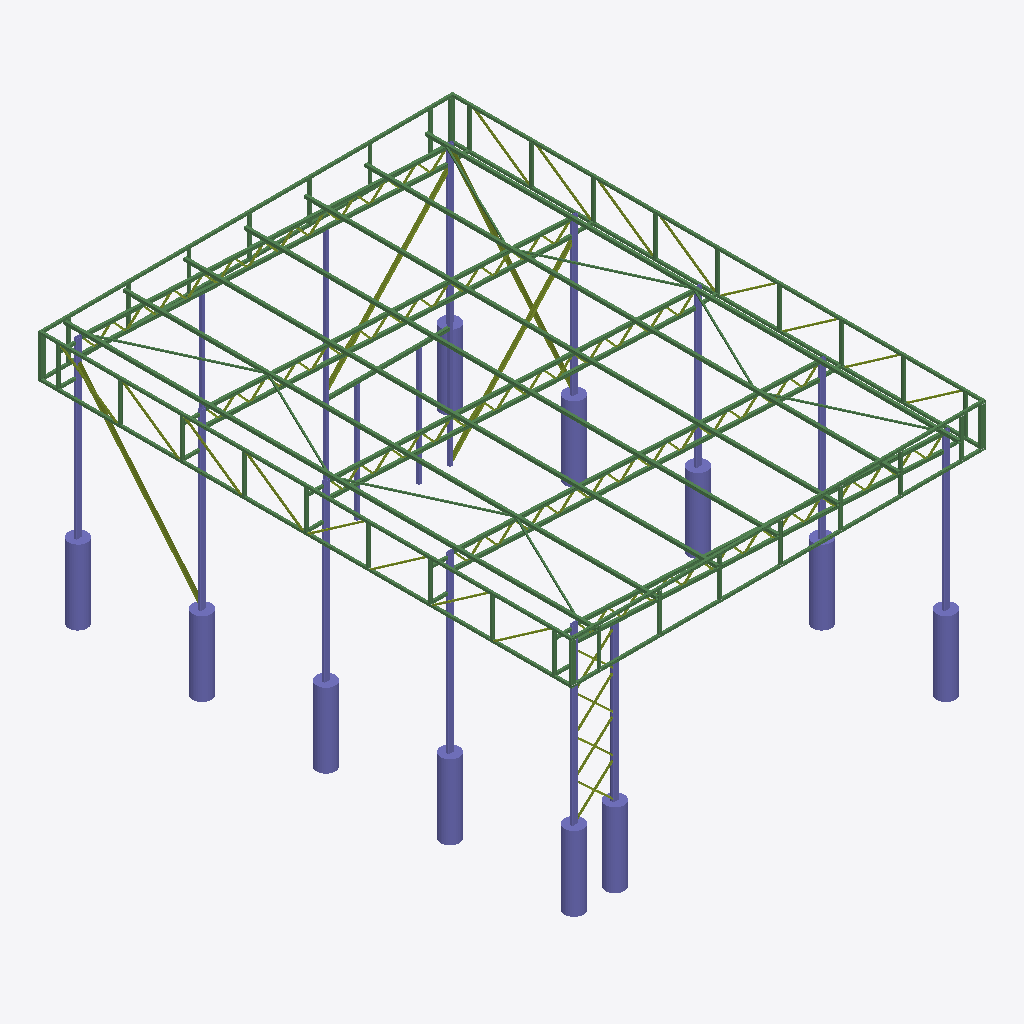
Isometric view of an IFC building model (IFC-SPF (STEP), schema IFC2X3, length unit millimetre), seen from the south-west, elements coloured by IFC class: 125 members (olive), 88 beams (green), 28 columns (violet).
Extent 6.7 m × 8.6 m × 4.1 m (x, y, z). Storeys (1): Undefined at 0.00 m. Elements (545): 276 IfcFastener, 152 IfcMember, 89 IfcBeam, 28 IfcColumn.

HEADER;
FILE_DESCRIPTION(('ViewDefinition[CoordinationView_V2.0, QuantityTakeOffAddOnView]','Option [BaseQuantities:On]','Option [GridExport:On]','Option [Assemblies:On]','Option [Bolts:On]','Option [Rebars:On]','Option [PourObjects:On]','Option [Welds:On]','Option [SurfaceTreatments:On]','Option [LocationBy:0]','Option [ViewColors:Off]','Option [SectionedSpine:Off]','[2 more]'),'2;1');
FILE_NAME('D17-3.ifc','2025-08-26T12:17:32',(''),(''),'IFC Database version: Work','Tekla Structures 2021 Service Pack 7, IFC Export Version: 4.0.0.0 Feb  7 2022','');
FILE_SCHEMA(('IFC2X3'));
ENDSEC;
DATA;
#37=IFCPROJECT('0HP8f$uT1A_x7kQBpJZ$rO',#5,'Undefined',$,$,$,$,(#11),#36);
#39=IFCSITE('0D7VmY_knB5OU_Cz8nipJx',#5,'Undefined',$,$,#38,$,$,.ELEMENT.,$,$,$,$,$);
#41=IFCBUILDING('1bo0P5iLXE4v0gI4ZpDIHo',#5,'Undefined',$,$,#40,$,$,.ELEMENT.,$,$,$);
#43=IFCBUILDINGSTOREY('3BFczA7Y5BuRM9A0bs9P0A',#5,'Undefined',$,$,#42,$,$,.ELEMENT.,0.0);
#3346=IFCBEAM('1o7f5ib5rBvO6guidoeVLg',#511,'Прогон кровли','PK50X3.0_32931_2015','PK50X3.0_32931_2015',#3343,#3345,'5');
#3376=IFCBEAM('0425kdf0j4_RL$gZiSNsBv',#511,'Прогон кровли','PK50X3.0_32931_2015','PK50X3.0_32931_2015',#3373,#3375,'5');
#3390=IFCBEAM('1hf3_EDCj4tQx1wA4hOiHn',#511,'Прогон кровли','PK50X3.0_32931_2015','PK50X3.0_32931_2015',#3387,#3389,'5');
#3359=IFCBEAM('0IrPQXadT2zvai3v749yWR',#511,'Прогон кровли','PK50X3.0_32931_2015','PK50X3.0_32931_2015',#3356,#3358,'5');
#3420=IFCBEAM('3Hwafc_1rFVQ9iLNBtjXLV',#511,'Прогон кровли','PK50X3.0_32931_2015','PK50X3.0_32931_2015',#3417,#3419,'5');
#3319=IFCBEAM('29SCQ6euD9D80dy4MyH8_Q',#511,'Прогон кровли','PK50X3.0_32931_2015','PK50X3.0_32931_2015',#3314,#3318,'5');
#3407=IFCBEAM('0UQymDX0X8ZPNIZohFX$NP',#511,'Прогон кровли','PK50X3.0_32931_2015','PK50X3.0_32931_2015',#3404,#3406,'5');
#2153=IFCBEAM('3Fmd_JHaj3MupHT7rEni5_',#511,'Фриз','PK40X2.0_32931_2015','PK40X2.0_32931_2015',#2150,#2152,'18');
#2682=IFCBEAM('065dCa0X92vhtSR6A7JIOj',#511,'Фриз','PK40X2.0_32931_2015','PK40X2.0_32931_2015',#2679,#2681,'18');
#2125=IFCBEAM('1PVob9WQTEbOLWzDLFeiOR',#511,'Фриз','PK40X2.0_32931_2015','PK40X2.0_32931_2015',#2118,#2124,'ID597f2949-81a7-4e95-8560-f4d54fa2c61b');
#2676=IFCBEAM('3KJ7wVnHX3Gu9zlw794iE1',#511,'Фриз','PK40X2.0_32931_2015','PK40X2.0_32931_2015',#2673,#2675,'IDd44c7e9f-c518-4343-827d-bfa1c912c381');
#432=IFCCOLUMN('0oYIP47njDkwrbj9czxYSp',#44,'Колонна','D300','D300',#429,#431,'Бетон_СФ-1-1');
#452=IFCCOLUMN('07_4Rgdjf8juwT48GeVkdr',#44,'Колонна','D300','D300',#449,#451,'Бетон_СФ-1-1');
#510=IFCCOLUMN('2jSZ7Vfxb1axG66jAxj2x$',#44,'Колонна','D300','D300',#507,#509,'Бетон_СФ-1-1');
#442=IFCCOLUMN('1viW1CgD5B2uX5g380LQxl',#44,'Колонна','D300','D300',#439,#441,'Бетон_СФ-1-1');
#471=IFCCOLUMN('306Ljo3Q96iegpW3EbVX8V',#44,'Колонна','D300','D300',#468,#470,'Бетон_СФ-1-1');
#462=IFCCOLUMN('1koQOT3mr2hgeOuh6vqLp9',#44,'Колонна','D300','D300',#459,#461,'Бетон_СФ-1-1');
#480=IFCCOLUMN('1HKgG$$Qb5RfzkzaBuONvn',#44,'Колонна','D300','D300',#477,#479,'Бетон_СФ-1-1');
#500=IFCCOLUMN('1dByS0LHj3TPXF8Wx0Xuyv',#44,'Колонна','D300','D300',#497,#499,'Бетон_СФ-1-1');
#1698=IFCBEAM('3ANySzAwLEeRCVnLlqRAe6',#511,'Фриз','PK40X2.0_32931_2015','PK40X2.0_32931_2015',#1695,#1697,'16');
#2730=IFCBEAM('194idyLATDgfcpqdcxsR2Y',#511,'Фриз','PK40X2.0_32931_2015','PK40X2.0_32931_2015',#2727,#2729,'16');
#490=IFCCOLUMN('3UC$szlOPDLepbWttQKnDq',#44,'Колонна','D300','D300',#487,#489,'Бетон_СФ-1-1');
#422=IFCCOLUMN('1kRhmAiaT0VBcEfC7F1vpN',#44,'Колонна','D300','D300',#419,#421,'Бетон_СФ-1-1');
#1676=IFCBEAM('0proBQdvXAde0cFOfYg81O',#511,'Фриз','PK40X2.0_32931_2015','PK40X2.0_32931_2015',#1669,#1675,'ID33d722da-9f98-4a9e-8026-3d8a62a88058');
#3958=IFCBEAM('2x0S8CK597jhCpGz_QuPB6',#511,'Пояс фермы','PK50X3.0_32931_2015','PK50X3.0_32931_2015',#3949,#3957,'3');
#4489=IFCBEAM('3WyUf4P9DBYRpJBmKW_Hsf',#511,'Пояс фермы','PK50X3.0_32931_2015','PK50X3.0_32931_2015',#4480,#4488,'3');
#5021=IFCBEAM('214h45hq96OfqrVe_Givg_',#511,'Пояс фермы','PK50X3.0_32931_2015','PK50X3.0_32931_2015',#5012,#5020,'3');
#5553=IFCBEAM('3McshyX6PA6hD3xjCYOwUe',#511,'Пояс фермы','PK50X3.0_32931_2015','PK50X3.0_32931_2015',#5544,#5552,'3');
#1261=IFCBEAM('3SOfYSFpT0W8h1Kz6Ez_6r',#511,'Пояс фермы','PK50X3.0_32931_2015','PK50X3.0_32931_2015',#1238,#1260,'IDdc62989c-3f37-4080-8ac1-53d18ef7e1b5');
#3946=IFCBEAM('01ixIQaGD43hezIhGrMNmT',#511,'Пояс фермы','PK50X3.0_32931_2015','PK50X3.0_32931_2015',#3937,#3945,'ID01b3b49a-9103-440e-ba3d-4ab435597c1d');
#5009=IFCBEAM('2BFhu3H2X8DBe01GJ0tIQ2',#511,'Пояс фермы','PK50X3.0_32931_2015','PK50X3.0_32931_2015',#5000,#5008,'ID8b3ebe03-[number]-ba00-0504c0dd2682');
#5541=IFCBEAM('2JejuGga9BlglU92ZVxSVp',#511,'Пояс фермы','PK50X3.0_32931_2015','PK50X3.0_32931_2015',#5532,#5540,'ID93a2de10-aa42-4bbe-abde-2428dfedc7f3');
#4477=IFCBEAM('2UwastqwPBvwPARHkyM5k3',#511,'Пояс фермы','PK50X3.0_32931_2015','PK50X3.0_32931_2015',#4468,#4476,'ID9eea4db7-d3a6-4be7-a64a-6d1bbc585b83');
#390=IFCCOLUMN('0BRmqOWI12SPL60aIeY5V7',#44,'Колонна','D300','D300',#377,#389,'Бетон_СФ-1-1');
#1300=IFCBEAM('0nzzb_qwT0IPF5Xc4RRrqg',#511,'Пояс фермы','PK50X3.0_32931_2015','PK50X3.0_32931_2015',#1283,#1299,'3');
#5567=IFCCOLUMN('1qgc777Pb6guwunkyV_BOg',#44,'Колонна','PP100X50X3.0_32931_2015','PP100X50X3.0_32931_2015',#5560,#5566,'1');
#5656=IFCCOLUMN('31x3jsx2D8EAQSw2ni5j69',#44,'Колонна','PP100X50X3.0_32931_2015','PP100X50X3.0_32931_2015',#5653,#5655,'1');
#5588=IFCCOLUMN('3IgKVuKQfEn9OLsLorc1iH',#44,'Колонна','PP100X50X3.0_32931_2015','PP100X50X3.0_32931_2015',#5585,#5587,'1');
#3287=IFCCOLUMN('0fXyRyxzj1zgFm6JVoCc6E',#44,'Колонна','PP100X50X3.0_32931_2015','PP100X50X3.0_32931_2015',#3269,#3286,'6');
#5596=IFCCOLUMN('1AxoajBpr5sAUFKqsvYLoT',#44,'Колонна','PP100X50X3.0_32931_2015','PP100X50X3.0_32931_2015',#5593,#5595,'1');
#3208=IFCMEMBER('0vUFE8GhHBlvaNoXJhADUC',#44,'Связь вертикальная','PK50X3.0_32931_2015','PK50X3.0_32931_2015',#3189,#3207,'9');
#5664=IFCCOLUMN('3upABPZLnFBwaasW9e7Nr3',#44,'Колонна','PP100X50X3.0_32931_2015','PP100X50X3.0_32931_2015',#5661,#5663,'2');
#5672=IFCCOLUMN('04_GQiYpPCr8he$er8mwTh',#44,'Колонна','PP100X50X3.0_32931_2015','PP100X50X3.0_32931_2015',#5669,#5671,'1');
#5648=IFCCOLUMN('0pedj2cu1819cKQgoSNljV',#44,'Колонна','PP100X50X3.0_32931_2015','PP100X50X3.0_32931_2015',#5645,#5647,'2');
#5640=IFCCOLUMN('36vB7$95n5kRIjSK25HE5h',#44,'Колонна','PP100X50X3.0_32931_2015','PP100X50X3.0_32931_2015',#5637,#5639,'2');
#5632=IFCCOLUMN('0AfaI0d$r0NxU2O2lTzM8$',#44,'Колонна','PP100X50X3.0_32931_2015','PP100X50X3.0_32931_2015',#5629,#5631,'2');
#3082=IFCMEMBER('3FOID$rNb4T9t2cfPXjz2p',#44,'Связь вертикальная','PK50X3.0_32931_2015','PK50X3.0_32931_2015',#3073,#3081,'12');
#3047=IFCMEMBER('0VQJMwDy9FWv31aszBQAjx',#44,'Связь вертикальная','PK50X3.0_32931_2015','PK50X3.0_32931_2015',#3028,#3046,'12');
#5611=IFCCOLUMN('010zonIE51aBrjHGGvyn38',#44,'Колонна','PP100X50X3.0_32931_2015','PP100X50X3.0_32931_2015',#5604,#5610,'2');
#3241=IFCMEMBER('273P8ebPf9D9bmovwqOf16',#44,'Связь вертикальная','PK50X3.0_32931_2015','PK50X3.0_32931_2015',#3232,#3240,'9');
#2724=IFCBEAM('1HDr_IuBjDOBzJKuDhRcc7',#511,'Фриз','PK40X2.0_32931_2015','PK40X2.0_32931_2015',#2721,#2723,'ID51375f92-e0bb-4d60-bf53-53836b6e6987');
#3104=IFCCOLUMN('0Pi6zvSPf4FP_ArDkMFbOz',#44,'Стойка','PK50X3.0_32931_2015','PK50X3.0_32931_2015',#3091,#3103,'11');
#2941=IFCBEAM('25F5ZRaeT4JumyTcefmXLq',#511,'Ригель горизонтальный','PK50X3.0_32931_2015','PK50X3.0_32931_2015',#2934,#2940,'14');
#3164=IFCCOLUMN('255$1Xe1f7NxAB1iNn7YgH',#44,'Стойка','PK50X3.0_32931_2015','PK50X3.0_32931_2015',#3158,#3163,'11');
#3016=IFCCOLUMN('3gh95MhV5E086pfzZNWrUC',#44,'Стойка','PK50X3.0_32931_2015','PK50X3.0_32931_2015',#3008,#3015,'13');
#2985=IFCCOLUMN('0LmBzbn7j4QfdVhwzwvcWI',#44,'Стойка','PK50X3.0_32931_2015','PK50X3.0_32931_2015',#2969,#2984,'13');
#3139=IFCCOLUMN('3VCtUxtLX2PPlcjqcuv_sj',#44,'Стойка','PK50X3.0_32931_2015','PK50X3.0_32931_2015',#3127,#3138,'10');
#3176=IFCCOLUMN('0MleT$2xH07gUCyA2Nsos3',#44,'Стойка','PK50X3.0_32931_2015','PK50X3.0_32931_2015',#3170,#3175,'10');
#2801=IFCBEAM('2oYpBg0m94$BTU$8htr0rT',#511,'Связь горизонтальная','PK25X2.0_32931_2015','PK25X2.0_32931_2015',#2788,#2800,'15');
#2860=IFCBEAM('1Bu_7KohfDc8oFOBNGgpDM',#511,'Связь горизонтальная','PK25X2.0_32931_2015','PK25X2.0_32931_2015',#2847,#2859,'15');
#2904=IFCBEAM('3bwG8FySv6FgpUzRR8STb4',#511,'Связь горизонтальная','PK25X2.0_32931_2015','PK25X2.0_32931_2015',#2899,#2903,'15');
#2834=IFCBEAM('1JRJRre8n2xB0LfMgMT$Em',#511,'Связь горизонтальная','PK25X2.0_32931_2015','PK25X2.0_32931_2015',#2829,#2833,'15');
#2764=IFCBEAM('0npVY90jb52frxXOSEaF7b',#511,'Связь горизонтальная','PK25X2.0_32931_2015','PK25X2.0_32931_2015',#2742,#2763,'15');
#2818=IFCBEAM('2XwBAAPM1De81RJPPAIjoQ',#511,'Связь горизонтальная','PK25X2.0_32931_2015','PK25X2.0_32931_2015',#2813,#2817,'15');
#2888=IFCBEAM('1EJVLJhQL1lej6kVz2SQ9K',#511,'Связь горизонтальная','PK25X2.0_32931_2015','PK25X2.0_32931_2015',#2875,#2887,'15');
#2919=IFCBEAM('2lNdzLrqPAtR58l_CBmg4v',#511,'Связь горизонтальная','PK25X2.0_32931_2015','PK25X2.0_32931_2015',#2914,#2918,'15');
#1985=IFCMEMBER('36cog3mjvEsxbZpVtQ$Cs3',#511,'Фриз','PK25X2.0_32931_2015','PK25X2.0_32931_2015',#1980,#1984,'IDc69b2a83-c2de-4edb-b963-cdfddafccd83');
#1993=IFCMEMBER('2F4K7AHc54384XLYcPk4xa',#511,'Фриз','PK25X2.0_32931_2015','PK25X2.0_32931_2015',#1988,#1992,'ID8f1141ca-4661-440c-8121-562999b84ee4');
#1955=IFCMEMBER('2YY7CvC1n6JAlUZl1IA63p',#511,'Фриз','PK25X2.0_32931_2015','PK25X2.0_32931_2015',#1938,#1954,'IDa2887339-301c-464c-abde-8ef0522860f3');
#1977=IFCMEMBER('3YEM7UkI52ehQacxC6w9rL',#511,'Фриз','PK25X2.0_32931_2015','PK25X2.0_32931_2015',#1972,#1976,'IDe23961de-b921-42a2-b6a4-9bb306e89d55');
#2231=IFCMEMBER('3kpyrzbgLBBAHr0xfMuoK0',#511,'Фриз','PK25X2.0_32931_2015','PK25X2.0_32931_2015',#2226,#2230,'IDeecfcd7d-96a5-4b2c-a475-03ba56e32500');
#2219=IFCMEMBER('1R6f1wgizFCgF_MGAJGoL6',#511,'Фриз','PK25X2.0_32931_2015','PK25X2.0_32931_2015',#2208,#2218,'ID5b1a907a-aacf-4f32-a3fe-[number]');
#2239=IFCMEMBER('2pzhYZKg1EQ9zQvwUfz0bA',#511,'Фриз','PK25X2.0_32931_2015','PK25X2.0_32931_2015',#2234,#2238,'IDb3f6b8a3-52a0-4e68-9f5a-e7a7a9f4094a');
#2247=IFCMEMBER('3wnSHyeVL7mhLZqYHXqAek',#511,'Фриз','PK25X2.0_32931_2015','PK25X2.0_32931_2015',#2242,#2246,'IDfac5c47c-a1f5-47c2-b563-d22461d0aa2e');
#2055=IFCBEAM('2gaOW58Fz9XwuQebZiHw5n',#511,'Фриз','PK40X2.0_32931_2015','PK40X2.0_32931_2015',#2052,#2054,'IDaa918805-20ff-4987-ae1a-a258ec47a171');
#2115=IFCBEAM('1RU_9u6c12IwQ$4lU7TgIN',#511,'Фриз','PK40X2.0_32931_2015','PK40X2.0_32931_2015',#2112,#2114,'ID5b7be278-1a60-424b-a6bf-12f78776a497');
#2622=IFCBEAM('0NBioUUqP2zuwehADoCdFf',#511,'Фриз','PK40X2.0_32931_2015','PK40X2.0_32931_2015',#2619,#2621,'ID172ecc9e-7b46-42f7-8ea8-aca3723273e9');
#2061=IFCBEAM('1WK0s$X$n9aRZm1KPlu$nV',#511,'Фриз','PK40X2.0_32931_2015','PK40X2.0_32931_2015',#2058,#2060,'ID60500dbf-87fc-4991-b8f0-05466fe3fc5f');
#2634=IFCBEAM('3jyalpP4j9BvVcHaBSUc9m',#511,'Фриз','PK40X2.0_32931_2015','PK40X2.0_32931_2015',#2631,#2633,'IDedf24bf3-644b-492f-97e6-4642dc7a6270');
#2646=IFCBEAM('3KAMwBrDj2cANHCJtUHvmB',#511,'Фриз','PK40X2.0_32931_2015','PK40X2.0_32931_2015',#2643,#2645,'IDd4296e8b-d4db-4298-a5d1-313dde479c0b');
#2658=IFCBEAM('1aIkRDDbL0CBdX$0w9VP0V',#511,'Фриз','PK40X2.0_32931_2015','PK40X2.0_32931_2015',#2655,#2657,'ID644ae6cd-[number]-b9e1-fc0e897d901f');
#1666=IFCBEAM('1QZ91vvw57Sv4uuATyT$3N',#511,'Фриз','PK40X2.0_32931_2015','PK40X2.0_32931_2015',#1663,#1665,'ID5a8c9079-e7a1-[number]-e0a77c77f0d7');
#2067=IFCBEAM('3qgEmugfvB7vgE_0yw9g4X',#511,'Фриз','PK40X2.0_32931_2015','PK40X2.0_32931_2015',#2064,#2066,'IDf4a8ec38-aa9e-4b1f-9a8e-f80f3a26a121');
#2073=IFCBEAM('0zztj0iQD9pvSbRmxBK3lI',#511,'Фриз','PK40X2.0_32931_2015','PK40X2.0_32931_2015',#2070,#2072,'ID3df77b40-b1a3-49cf-9725-6f0ecb503bd2');
#2079=IFCBEAM('1wMNohAFz73g5i_1XOgoCb',#511,'Фриз','PK40X2.0_32931_2015','PK40X2.0_32931_2015',#2076,#2078,'ID7a597cab-28ff-470e-a16c-f81858ab2325');
#2085=IFCBEAM('2BQj2vx1f1shWWIrMlHJD3',#511,'Фриз','PK40X2.0_32931_2015','PK40X2.0_32931_2015',#2082,#2084,'ID8b6ad0b9-ec1a-41da-b820-4b55af453343');
#2091=IFCBEAM('2fp$TXd0L4jvucankBahEc',#511,'Фриз','PK40X2.0_32931_2015','PK40X2.0_32931_2015',#2088,#2090,'IDa9cff761-9c05-44b7-9e26-931b8b92b3a6');
#2103=IFCBEAM('0Vq3eGUm94q9q3lT$cLrtL',#511,'Фриз','PK40X2.0_32931_2015','PK40X2.0_32931_2015',#2100,#2102,'ID1fd03a10-7b02-44d0-9d03-bddfe6575dd5');
#2097=IFCBEAM('1p66qvUhD6Th4lCIc1zXgu',#511,'Фриз','PK40X2.0_32931_2015','PK40X2.0_32931_2015',#2094,#2096,'ID73186d39-7ab3-4676-b12f-312981f61ab8');
#2109=IFCBEAM('0kkdwQcbHFJe6yuAvRUO9X',#511,'Фриз','PK40X2.0_32931_2015','PK40X2.0_32931_2015',#2106,#2108,'ID2eba7e9a-9a54-4f4e-81bc-e0ae5b798261');
#2652=IFCBEAM('1x_tcb$5j0XuPXDRdlYtXI',#511,'Фриз','PK40X2.0_32931_2015','PK40X2.0_32931_2015',#2649,#2651,'ID7bfb79a5-fc5b-[number]-35b9ef8b7852');
#2628=IFCBEAM('2rmIneCR9FlvuJUfb0JSsa',#511,'Фриз','PK40X2.0_32931_2015','PK40X2.0_32931_2015',#2625,#2627,'IDb5c12c68-31b2-4fbf-9e13-7a99404dcda4');
#2640=IFCBEAM('3aPwwT1aH3pPEqOHjzk5Ya',#511,'Фриз','PK40X2.0_32931_2015','PK40X2.0_32931_2015',#2637,#2639,'IDe467ae9d-0644-43cd-93b4-611b7db858a4');
#2664=IFCBEAM('2usQ$KwUn2o9vVB5TlfHh1',#511,'Фриз','PK40X2.0_32931_2015','PK40X2.0_32931_2015',#2661,#2663,'IDb8d9afd4-e9ec-42c8-9e5f-2c576fa51ac1');
#1636=IFCBEAM('1vqwL$3gX75f_0iyPvPwhD',#511,'Фриз','PK40X2.0_32931_2015','PK40X2.0_32931_2015',#1633,#1635,'ID79d3a57f-0ea8-4716-9f80-b3c67967aacd');
#1654=IFCBEAM('3Q_aQj1rHEB9RfHvKN_GxI',#511,'Фриз','PK40X2.0_32931_2015','PK40X2.0_32931_2015',#1651,#1653,'IDdafa46ad-0754-4e2c-96e9-479517f90ed2');
#1624=IFCBEAM('1jXgyYkS93VwZ9DIMAnCtY',#511,'Фриз','PK40X2.0_32931_2015','PK40X2.0_32931_2015',#1621,#1623,'ID6d86af22-b9c2-437f-a8c9-35258ac4cde2');
#1642=IFCBEAM('22FGE7nnnAFfNMtmOefMcd',#511,'Фриз','PK40X2.0_32931_2015','PK40X2.0_32931_2015',#1639,#1641,'ID823d0387-c71c-4a3e-95d6-df0628a569a7');
#1630=IFCBEAM('13vant_yHCtuRSPFrSFUWL',#511,'Фриз','PK40X2.0_32931_2015','PK40X2.0_32931_2015',#1627,#1629,'ID43e64c77-fbc4-4cdf-86dc-64fd5c3de815');
#1648=IFCBEAM('3zIqRzC7vB19eoHHFwRGjL',#511,'Фриз','PK40X2.0_32931_2015','PK40X2.0_32931_2015',#1645,#1647,'IDfd4b46fd-307e-4b04-9a32-4513fa6d0b55');
#2472=IFCBEAM('2aY_I50aPAsAsqm7kMg3RV',#511,'Фриз','PK40X2.0_32931_2015','PK40X2.0_32931_2015',#2469,#2471,'IDa48be485-0246-4ad8-adb4-c07b96a836df');
#2718=IFCBEAM('0FfjrdZ9D1D8vhLpMN8nY$',#511,'Фриз','PK40X2.0_32931_2015','PK40X2.0_32931_2015',#2715,#2717,'ID0fa6dd67-8c93-4134-8e6b-5735972318bf');
#2616=IFCBEAM('1vwnXj8iXBAuDLV0pIbwiI',#511,'Фриз','PK40X2.0_32931_2015','PK40X2.0_32931_2015',#2613,#2615,'ID79eb186d-22c8-4b2b-8355-7c0cd297ab12');
#1603=IFCBEAM('1hLZJO7yj2$O1LhPNuXlN6',#511,'Фриз','PK40X2.0_32931_2015','PK40X2.0_32931_2015',#1596,#1602,'ID6b5634d8-1fcb-42fd-8055-ad95f886f5c6');
#2418=IFCBEAM('0kyjuQK9L8durvqLwHxEpG',#511,'Фриз','PK40X2.0_32931_2015','PK40X2.0_32931_2015',#2415,#2417,'ID2ef2de1a-5095-489f-8d79-d15e91ececd0');
#2436=IFCBEAM('0usu4bLB5AbRWyfV4gMXL$',#511,'Фриз','PK40X2.0_32931_2015','PK40X2.0_32931_2015',#2433,#2435,'ID38db8125-54b1-4a95-b83c-a5f12a5a157f');
#2010=IFCMEMBER('2$fPqx7TfCruKLMsFjrrl$',#511,'Фриз','PK25X2.0_32931_2015','PK25X2.0_32931_2015',#1998,#2009,'IDbfa59d3b-1dda-4cd7-8515-5b63edd75bff');
#2045=IFCMEMBER('2nyiT554n0sf5ReMbPIvYe',#511,'Фриз','PK25X2.0_32931_2015','PK25X2.0_32931_2015',#2040,#2044,'IDb1f2c745-144c-40da-915b-a169594b98a8');
#2037=IFCMEMBER('0fYw58PgD59xaWfWVuALv9',#511,'Фриз','PK25X2.0_32931_2015','PK25X2.0_32931_2015',#2032,#2036,'ID298ba148-66a3-4527-b920-a607f8295e49');
#2025=IFCMEMBER('1lZH5fSvb7p9RwF1JE0Ki3',#511,'Фриз','PK25X2.0_32931_2015','PK25X2.0_32931_2015',#2020,#2024,'ID6f8d1169-7399-47cc-96fa-3c14ce014b03');
#2293=IFCMEMBER('2GbSnvp414vuihcko12qG3',#511,'Фриз','PK25X2.0_32931_2015','PK25X2.0_32931_2015',#2288,#2292,'ID9095cc79-cc40-44e7-8b2b-9aec810b4403');
#2285=IFCMEMBER('2y9ky67Ib6ye40dICdtAbH',#511,'Фриз','PK25X2.0_32931_2015','PK25X2.0_32931_2015',#2280,#2284,'IDbc26ef06-1d29-46f2-8100-9d2327dca951');
#2261=IFCMEMBER('2htelh4LbAzRDgvmh70VZi',#511,'Фриз','PK25X2.0_32931_2015','PK25X2.0_32931_2015',#2250,#2260,'IDabde8beb-1159-4af5-b36a-e70ac701f8ec');
#2273=IFCMEMBER('2VIckXoRzFVx2OZJUqMkkq',#511,'Фриз','PK25X2.0_32931_2015','PK25X2.0_32931_2015',#2268,#2272,'ID9f4a6ba1-c9bf-4f7f-b098-8d37b45aebb4');
#2382=IFCBEAM('2Rg5Dq7Gj9c9Oir3HZj6Cc',#511,'Фриз','PK40X2.0_32931_2015','PK40X2.0_32931_2015',#2379,#2381,'ID9ba85374-1d0b-4998-962c-d43463b46326');
#2610=IFCBEAM('0zojOzjAT6eROwJaQ3xpZt',#511,'Фриз','PK40X2.0_32931_2015','PK40X2.0_32931_2015',#2607,#2609,'ID3dcad63d-b4a7-46a1-b63a-4e4683ef38f7');
#2670=IFCBEAM('2nVcu7UsHCmOmsDRlfkc3e',#511,'Фриз','PK40X2.0_32931_2015','PK40X2.0_32931_2015',#2667,#2669,'IDb17e6e07-7b64-4cc1-8c36-35bbe9ba60e8');
#2454=IFCBEAM('1NAyqCoPLFFBw1mvciG4B_',#511,'Фриз','PK40X2.0_32931_2015','PK40X2.0_32931_2015',#2451,#2453,'ID572bcd0c-c995-4f3c-be81-c399ac4042fe');
#2364=IFCBEAM('2s02mfWiXBt9JUNq2RDNNs',#511,'Фриз','PK40X2.0_32931_2015','PK40X2.0_32931_2015',#2361,#2363,'IDb6002c29-82c8-4bdc-94de-5f409b3575f6');
#2400=IFCBEAM('3yLTFmMAP1EfrxYj0qIDF9',#511,'Фриз','PK40X2.0_32931_2015','PK40X2.0_32931_2015',#2397,#2399,'IDfc55d3f0-58a6-413a-9d7b-8ad03448d3c9');
#2700=IFCBEAM('1bmuwoWZHFTuloFHdDJbSC',#511,'Фриз','PK40X2.0_32931_2015','PK40X2.0_32931_2015',#2697,#2699,'ID65c38eb2-8234-4f77-8bf2-3d19cd4e570c');
#333=IFCMEMBER('330UIxMNX3aBpnSxnre488',#44,'Раскос колонны','PK25X2.0_32931_2015','PK25X2.0_32931_2015',#326,#332,'7');
#213=IFCMEMBER('2bblN8LPfBkvzRNjHL2s48',#44,'Раскос колонны','PK25X2.0_32931_2015','PK25X2.0_32931_2015',#206,#212,'7');
#269=IFCMEMBER('2nCX$phKP54vacKDy9Br8v',#44,'Раскос колонны','PK25X2.0_32931_2015','PK25X2.0_32931_2015',#262,#268,'7');
#292=IFCMEMBER('3lX2csTiv0EPCcKSZiUa1d',#44,'Раскос колонны','PK25X2.0_32931_2015','PK25X2.0_32931_2015',#283,#291,'8');
#356=IFCMEMBER('0vd9eDtSPCjuSiS0cI1p7g',#44,'Раскос колонны','PK25X2.0_32931_2015','PK25X2.0_32931_2015',#347,#355,'8');
#236=IFCMEMBER('23KfNg5wXF9gNAw0aMwFdf',#44,'Раскос колонны','PK25X2.0_32931_2015','PK25X2.0_32931_2015',#227,#235,'8');
#1660=IFCBEAM('0Fq5Az7Oz9iAGUnYshZZmg',#511,'Фриз','PK40X2.0_32931_2015','PK40X2.0_32931_2015',#1657,#1659,'ID0fd052bd-1d8f-49b0-a41e-c62dab8e3c2a');
#252=IFCMEMBER('1keJw9jJPAbBv$ykWcJvOu',#44,'Раскос колонны','PK25X2.0_32931_2015','PK25X2.0_32931_2015',#245,#251,'7');
#312=IFCMEMBER('3WpwW_LXXC7wc_FaqiPwXp',#44,'Раскос колонны','PK25X2.0_32931_2015','PK25X2.0_32931_2015',#305,#311,'7');
#3255=IFCMEMBER('2VM7oLo2j7sAwrRWb2y9Bf',#44,'Раскос колонны','PK25X2.0_32931_2015','PK25X2.0_32931_2015',#3248,#3254,'7');
#2147=IFCBEAM('3Bz_i8loL0wfg1WAYeoHci',#511,'Крепление фриза','PK40X2.0_32931_2015','PK40X2.0_32931_2015',#2144,#2146,'19');
#1384=IFCBEAM('2WgV7tZHzBVvfL0kRDHd2m',#511,'Крепление фриза','PK40X2.0_32931_2015','PK40X2.0_32931_2015',#1381,#1383,'19');
#1402=IFCBEAM('24745A6151PRwegfuljFfq',#511,'Крепление фриза','PK40X2.0_32931_2015','PK40X2.0_32931_2015',#1399,#1401,'19');
#1420=IFCBEAM('2AJwG3SSr4DwboJjNjvcYY',#511,'Крепление фриза','PK40X2.0_32931_2015','PK40X2.0_32931_2015',#1417,#1419,'19');
#91=IFCMEMBER('2JHl_4Zmj3RgY0byk6fkVI',#44,'Раскос колонны','PK25X2.0_32931_2015','PK25X2.0_32931_2015',#62,#90,'7');
#4189=IFCMEMBER('0l_OHsZrH6HgdcLLTeich2',#511,'Раскос фермы','PK25X2.0_32931_2015','PK25X2.0_32931_2015',#4180,#4188,'ID2ff98476-8f54-4646-a9e6-555768b26ac2');
#925=IFCMEMBER('19TRrR82XD4vEB922PyVXZ',#511,'Раскос фермы','PK25X2.0_32931_2015','PK25X2.0_32931_2015',#916,#924,'ID4975bd5b-2028-4d13-938b-242099f1f863');
#3658=IFCMEMBER('3x9MrnkYL1uh_8gG3mBaO_',#511,'Раскос фермы','PK25X2.0_32931_2015','PK25X2.0_32931_2015',#3649,#3657,'IDfb256d71-ba25-41e2-bf88-a900f02e463e');
#4333=IFCMEMBER('3FGeTl8JLBSB3x3tgR$xwJ',#511,'Раскос фермы','PK25X2.0_32931_2015','PK25X2.0_32931_2015',#4324,#4332,'IDcf42876f-2135-4b70-b0fb-0f7a9bffbe93');
#4769=IFCMEMBER('1chYDDBNz8FBezE57D8PKj',#511,'Раскос фермы','PK25X2.0_32931_2015','PK25X2.0_32931_2015',#4760,#4768,'ID66ae234d-2d7f-483c-ba3d-3851cd21952d');
#4865=IFCMEMBER('1hbrAuF_T80fEzlOw03kpE',#511,'Раскос фермы','PK25X2.0_32931_2015','PK25X2.0_32931_2015',#4856,#4864,'ID6b9752b8-3fe7-4802-93bd-bd8e800eecce');
#4913=IFCMEMBER('2riutk3xD23gOFkmjhC_wG',#511,'Раскос фермы','PK25X2.0_32931_2015','PK25X2.0_32931_2015',#4904,#4912,'IDb5b38dee-0fb3-420e-a60f-bb0b6b33ee90');
#150=IFCMEMBER('3PdeVV_y1EwP6fXI82TeiB',#44,'Раскос колонны','PK25X2.0_32931_2015','PK25X2.0_32931_2015',#133,#149,'8');
#1363=IFCBEAM('2OjCPEdlv5rv$4AFeBqoWd',#511,'Крепление фриза','PK40X2.0_32931_2015','PK40X2.0_32931_2015',#1360,#1362,'19');
#3706=IFCMEMBER('0sTSa8WCrEx8gLd4iBdL5e',#511,'Раскос фермы','PK25X2.0_32931_2015','PK25X2.0_32931_2015',#3697,#3705,'ID3675c908-80cd-4eec-8a95-9c4b0b9d5168');
#3754=IFCMEMBER('0wAcd4Jx9Ejgai3dcUmPlp',#511,'Раскос фермы','PK25X2.0_32931_2015','PK25X2.0_32931_2015',#3745,#3753,'ID3a2a69c4-4fb2-4eb6-a92c-0e799ec19bf3');
#3802=IFCMEMBER('0nhojacY573xHq03pUH4RI',#511,'Раскос фермы','PK25X2.0_32931_2015','PK25X2.0_32931_2015',#3793,#3801,'ID31af2b64-9a21-470f-b474-003cde4446d2');
#3850=IFCMEMBER('3bSYded6v7QfSdqPfvTndU',#511,'Раскос фермы','PK25X2.0_32931_2015','PK25X2.0_32931_2015',#3841,#3849,'IDe57229e8-9c6e-476a-9727-d19a797719de');
#4285=IFCMEMBER('31OJnp2aL6Pwer1oEG4xiB',#511,'Раскос фермы','PK25X2.0_32931_2015','PK25X2.0_32931_2015',#4276,#4284,'IDc1613c73-0a45-4667-aa35-07239013bb0b');
#4381=IFCMEMBER('3kSMLSr9z1zeZba0_LRu$V',#511,'Раскос фермы','PK25X2.0_32931_2015','PK25X2.0_32931_2015',#4372,#4380,'IDee71655c-d49f-41f6-88e5-900f956f8fdf');
#4429=IFCMEMBER('1yUREw$HHDtxEpOeqpSql7',#511,'Раскос фермы','PK25X2.0_32931_2015','PK25X2.0_32931_2015',#4420,#4428,'ID7c79b3ba-fd14-4ddf-b3b3-628d33734bc7');
#5301=IFCMEMBER('1CJKRn20DB_8vWFTRokxZm',#511,'Раскос фермы','PK25X2.0_32931_2015','PK25X2.0_32931_2015',#5292,#5300,'ID4c4d46f1-0803-4bf8-8e60-3dd6f2bbb8f0');
#5349=IFCMEMBER('3rbRubUHv6yPbJMIf8H3Eh',#511,'Раскос фермы','PK25X2.0_32931_2015','PK25X2.0_32931_2015',#5340,#5348,'IDf595be25-791e-46f1-9953-592a484433ab');
#5445=IFCMEMBER('38iyEHwvPDKgh2nIMe772f',#511,'Раскос фермы','PK25X2.0_32931_2015','PK25X2.0_32931_2015',#5436,#5444,'IDc8b3c391-eb96-4d52-aac2-c525a81c70a9');
#5493=IFCMEMBER('3V6XB6uCz3EeWrPyTv9XiQ',#511,'Раскос фермы','PK25X2.0_32931_2015','PK25X2.0_32931_2015',#5484,#5492,'IDdf1a12c6-e0cf-433a-8835-67c779261b1a');
#989=IFCMEMBER('1UNXsceYbBaP70hH6BwWiv',#511,'Раскос фермы','PK25X2.0_32931_2015','PK25X2.0_32931_2015',#980,#988,'ID5e5e1da6-a229-4b91-91c0-ad118bea0b39');
#3898=IFCMEMBER('1L2_NOcanAoAvQGxOnYGwv',#511,'Раскос фермы','PK25X2.0_32931_2015','PK25X2.0_32931_2015',#3889,#3897,'ID550be5d8-9a4c-4ac8-ae5a-43b631890eb9');
#4237=IFCMEMBER('2fVFd7nbTDshekX37Ud3dY',#511,'Раскос фермы','PK25X2.0_32931_2015','PK25X2.0_32931_2015',#4228,#4236,'IDa97cf9c7-c657-4dda-ba2e-8431de9c39e2');
#4721=IFCMEMBER('3OeQkxJgrBpfYabdG06wtD',#511,'Раскос фермы','PK25X2.0_32931_2015','PK25X2.0_32931_2015',#4712,#4720,'IDd8a1abbb-4ead-4bce-98a4-9674001badcd');
#4817=IFCMEMBER('1aKDwVwVb3igN_sp2RtnYB',#511,'Раскос фермы','PK25X2.0_32931_2015','PK25X2.0_32931_2015',#4808,#4816,'ID6450de9f-e9f9-43b2-a5fe-db309bdf188b');
#4961=IFCMEMBER('2q$FRrKljEuB8UEJJy1JAU',#511,'Раскос фермы','PK25X2.0_32931_2015','PK25X2.0_32931_2015',#4952,#4960,'IDb4fcf6f5-52fb-4ee0-b21e-3934fc05329e');
#5253=IFCMEMBER('0UVlwBVGj0WgZxq4uNyCbP',#511,'Раскос фермы','PK25X2.0_32931_2015','PK25X2.0_32931_2015',#5244,#5252,'ID1e7efe8b-7d0b-4082-a8fb-d04e17f0c959');
#834=IFCMEMBER('2igOEynL9AqgrfTQ3dMDsw',#511,'Раскос фермы','PK25X2.0_32931_2015','PK25X2.0_32931_2015',#815,#833,'IDaca983bc-c552-4ad2-ad69-75a0e758ddba');
#5397=IFCMEMBER('0p1hpqUDX29weiy4B79GUY',#511,'Раскос фермы','PK25X2.0_32931_2015','PK25X2.0_32931_2015',#5388,#5396,'ID3306bcf4-78d8-4227-aa2c-f042c72507a2');
#189=IFCMEMBER('3yJ8Nu0nv0lRYw1VO6nn2F',#44,'Раскос колонны','PK25X2.0_32931_2015','PK25X2.0_32931_2015',#174,#188,'7');
#1049=IFCMEMBER('1FKSWROMv8$vdUZmdq1MR7',#511,'Раскос фермы','PK25X2.0_32931_2015','PK25X2.0_32931_2015',#1040,#1048,'ID4f51c81b-616e-48ff-99de-8f09f40566c7');
#1332=IFCBEAM('2vSMPO68f6BRa6tDs7HCoF',#511,'Крепление фриза','PK40X2.0_32931_2015','PK40X2.0_32931_2015',#1320,#1331,'19');
#2333=IFCBEAM('17r1ds$0z2iBkI3DAaT$io',#511,'Крепление фриза','PK40X2.0_32931_2015','PK40X2.0_32931_2015',#2330,#2332,'19');
#3682=IFCMEMBER('0utaSyAqz0J9mUGfwS7wXF',#511,'Раскос фермы','PK25X2.0_32931_2015','PK25X2.0_32931_2015',#3673,#3681,'ID38de473c-2b4f-404c-9c1e-429e9c1fa84f');
#5325=IFCMEMBER('3eJnN$HFL6zQWKEOXGENXp',#511,'Раскос фермы','PK25X2.0_32931_2015','PK25X2.0_32931_2015',#5316,#5324,'IDe84f15ff-44f5-46f5-a814-[number]');
#1429=IFCBEAM('3a3Hxn8197KgWCrNfU3Lk2',#511,'Крепление фриза','PK40X2.0_32931_2015','PK40X2.0_32931_2015',#1426,#1428,'19');
#2315=IFCBEAM('15llWJItP3exIoFRZEJIBh',#511,'Крепление фриза','PK40X2.0_32931_2015','PK40X2.0_32931_2015',#2312,#2314,'19');
#4745=IFCMEMBER('0VS6MM3jT4dABDEHQV2dk2',#511,'Раскос фермы','PK25X2.0_32931_2015','PK25X2.0_32931_2015',#4736,#4744,'ID1f706596-0ed7-449c-a2cd-39169f0a7b82');
#1411=IFCBEAM('1monioUQf7jhf$CWErBA20',#511,'Крепление фриза','PK40X2.0_32931_2015','PK40X2.0_32931_2015',#1408,#1410,'19');
#4793=IFCMEMBER('0yZGvEsefCT8HzMS8L6oEK',#511,'Раскос фермы','PK25X2.0_32931_2015','PK25X2.0_32931_2015',#4784,#4792,'ID3c8d0e4e-da8a-4c74-847d-59c2151b2394');
#3730=IFCMEMBER('2LJaN62Zv5TPDM1w541Di1',#511,'Раскос фермы','PK25X2.0_32931_2015','PK25X2.0_32931_2015',#3721,#3729,'ID954e45c6-0a3e-[number]-07a14404db01');
#4261=IFCMEMBER('2QpKJzKRj57vNKNoqg_1KO',#511,'Раскос фермы','PK25X2.0_32931_2015','PK25X2.0_32931_2015',#4252,#4260,'ID9acd44fd-51bb-451f-95d4-5f2d2af81518');
#4309=IFCMEMBER('258$vfKYH1wwuVJ7mbJOTv',#511,'Раскос фермы','PK25X2.0_32931_2015','PK25X2.0_32931_2015',#4300,#4308,'ID8523fe69-5224-41eb-ae1f-4c7c254d8779');
#4357=IFCMEMBER('30jMIhOMX7sRW7vDSulySN',#511,'Раскос фермы','PK25X2.0_32931_2015','PK25X2.0_32931_2015',#4348,#4356,'IDc0b564ab-6168-47d9-b807-e4d738bfc717');
#3778=IFCMEMBER('3U82iUDO10tujcPGnInFMR',#511,'Раскос фермы','PK25X2.0_32931_2015','PK25X2.0_32931_2015',#3769,#3777,'IDde202b1e-3580-40df-8b66-650c52c4f59b');
#4841=IFCMEMBER('2F3PwzeYX9wgWbw8gF$YOZ',#511,'Раскос фермы','PK25X2.0_32931_2015','PK25X2.0_32931_2015',#4832,#4840,'ID8f0d9ebd-a228-49ea-a825-e88a8ffe2623');
#5373=IFCMEMBER('0UAGsOZgj4lhnIvd5Y3dJx',#511,'Раскос фермы','PK25X2.0_32931_2015','PK25X2.0_32931_2015',#5364,#5372,'ID1e290d98-8eab-44be-bc52-e671620e74fb');
#3826=IFCMEMBER('2e8UxFT2XEH8l1GKjiGMuO',#511,'Раскос фермы','PK25X2.0_32931_2015','PK25X2.0_32931_2015',#3817,#3825,'IDa821eecf-7428-4e44-8bc1-414b6c416e18');
#3874=IFCMEMBER('24ft_$jrLEEu5Vg_5EjFAP',#511,'Раскос фермы','PK25X2.0_32931_2015','PK25X2.0_32931_2015',#3865,#3873,'ID84a77fbf-b755-4e3b-815f-abe14eb4f299');
#4453=IFCMEMBER('2YODPk$WXAvRQhZvoS_TRS',#511,'Раскос фермы','PK25X2.0_32931_2015','PK25X2.0_32931_2015',#4444,#4452,'IDa260d66e-fe08-4ae5-b6ab-8f9c9cf9d6dc');
#4937=IFCMEMBER('1YIDlcdJvFbOCe9fp7XhGf',#511,'Раскос фермы','PK25X2.0_32931_2015','PK25X2.0_32931_2015',#4928,#4936,'ID6248dbe6-9d3e-4f95-8328-269cc786b429');
#5421=IFCMEMBER('36QzidWc97HQa2VI8K$0h5',#511,'Раскос фермы','PK25X2.0_32931_2015','PK25X2.0_32931_2015',#5412,#5420,'IDc66bdb27-[number]-a902-7d2214fc0ac5');
#5469=IFCMEMBER('07zGsqxjL1AhpGB_1ADOMb',#511,'Раскос фермы','PK25X2.0_32931_2015','PK25X2.0_32931_2015',#5460,#5468,'ID07f50db4-eed5-412a-bcd0-2fe04a3585a5');
#4889=IFCMEMBER('2fLVCGcaDBM9bDlE8JjUrt',#511,'Раскос фермы','PK25X2.0_32931_2015','PK25X2.0_32931_2015',#4880,#4888,'IDa955f310-9a43-4b58-994d-bce213b5ed77');
#5517=IFCMEMBER('1zjXCi3F9Em8LMZvg$EcTR',#511,'Раскос фермы','PK25X2.0_32931_2015','PK25X2.0_32931_2015',#5508,#5516,'ID7db6132c-0cf2-4ec0-8556-8f9abf3a675b');
#4405=IFCMEMBER('3xuIEAlDz6mf9Y1gaTOEVw',#511,'Раскос фермы','PK25X2.0_32931_2015','PK25X2.0_32931_2015',#4396,#4404,'IDfbe1238a-bcdf-46c2-9262-06a91d60e7fa');
#4213=IFCMEMBER('3nWYqFznPEGQ06RvaDC6NW',#511,'Раскос фермы','PK25X2.0_32931_2015','PK25X2.0_32931_2015',#4204,#4212,'IDf1822d0f-f716-4e41-a006-6f990d3065e0');
#5277=IFCMEMBER('0mYlbKD21FwASoR2vRBBTI',#511,'Раскос фермы','PK25X2.0_32931_2015','PK25X2.0_32931_2015',#5268,#5276,'ID308af954-3420-4fe8-a732-6c2e5b2cb752');
#2324=IFCBEAM('2v1vzz6mX9TBg2fwnk6zfr',#511,'Крепление фриза','PK40X2.0_32931_2015','PK40X2.0_32931_2015',#2321,#2323,'19');
#1375=IFCBEAM('2b7HhDDMP9kRje32ywNsqe',#511,'Крепление фриза','PK40X2.0_32931_2015','PK40X2.0_32931_2015',#1372,#1374,'19');
#1393=IFCBEAM('2pxPZyd8f5gg8EWO_d_qaO',#511,'Крепление фриза','PK40X2.0_32931_2015','PK40X2.0_32931_2015',#1390,#1392,'19');
#1113=IFCMEMBER('1AxDzpgSv5mhGWglWwAgEE',#511,'Раскос фермы','PK25X2.0_32931_2015','PK25X2.0_32931_2015',#1104,#1112,'ID4aecdf73-a9ce-45c2-b420-aaf83a2aa38e');
#2342=IFCBEAM('3cenUJm0979vTsLbPE7wCa',#511,'Крепление фриза','PK40X2.0_32931_2015','PK40X2.0_32931_2015',#2339,#2341,'19');
#3922=IFCMEMBER('2sQehWVnDFUQqPUsG5SLum',#511,'Раскос фермы','PK25X2.0_32931_2015','PK25X2.0_32931_2015',#3913,#3921,'IDb66a8ae0-7f13-4f79-ad19-7b6405715e30');
#4985=IFCMEMBER('2uJmlpUVb7hQJarrOqWgcz',#511,'Раскос фермы','PK25X2.0_32931_2015','PK25X2.0_32931_2015',#4976,#4984,'IDb84f0bf3-79f9-47ad-a4e4-d7563482a9bd');
#895=IFCMEMBER('3HdZN2kZj0wBUArlxEqJxV',#511,'Раскос фермы','PK25X2.0_32931_2015','PK25X2.0_32931_2015',#886,#894,'IDd19e35c2-ba3b-40e8-b78a-d6feced13edf');
#1177=IFCMEMBER('1ilCMMl5j3jOd4vNXTYvxX',#511,'Раскос фермы','PK25X2.0_32931_2015','PK25X2.0_32931_2015',#1168,#1176,'ID6cbcc596-bc5b-43b5-89c4-e5785d8b9ee1');
#955=IFCMEMBER('1jx8JHtNP259_fsQwXEnRa',#511,'Раскос фермы','PK25X2.0_32931_2015','PK25X2.0_32931_2015',#946,#954,'ID6dec84d1-dd76-4214-9fa9-d9aea13b16e4');
#3718=IFCMEMBER('2LrWM6u99CGe6w9lnk1sV7',#511,'Раскос фермы','PK25X2.0_32931_2015','PK25X2.0_32931_2015',#3709,#3717,'ID95d60586-e092-4c42-81ba-26fc6e0767c7');
#940=IFCMEMBER('3ByzWnPerC8xgRMvCKhSs3',#511,'Раскос фермы','PK25X2.0_32931_2015','PK25X2.0_32931_2015',#931,#939,'IDcbf3d831-668d-4c23-ba9b-5b9314adcd83');
#1004=IFCMEMBER('1BFHTIC8X2yedR29YrbxhR',#511,'Раскос фермы','PK25X2.0_32931_2015','PK25X2.0_32931_2015',#995,#1003,'ID4b3d1752-3088-42f2-89db-0898b597badb');
#3670=IFCMEMBER('1tMaywM7j4WfOvw0fnTmtt',#511,'Раскос фермы','PK25X2.0_32931_2015','PK25X2.0_32931_2015',#3661,#3669,'ID775a4f3a-587b-[number]-e80a71770df7');
#3766=IFCMEMBER('0fuSr2QDXENB8ll1AkS0Je',#511,'Раскос фермы','PK25X2.0_32931_2015','PK25X2.0_32931_2015',#3757,#3765,'ID29e1cd42-68d8-4e5c-b22f-bc12ae7004e8');
#3886=IFCMEMBER('0CRl21yq1C7OnyhJb_WAFc',#511,'Раскос фермы','PK25X2.0_32931_2015','PK25X2.0_32931_2015',#3877,#3885,'ID0c6ef081-f340-4c1d-8c7c-ad397e80a3e6');
#3910=IFCMEMBER('27Ca3kN552XR$vWbV$ArgO',#511,'Раскос фермы','PK25X2.0_32931_2015','PK25X2.0_32931_2015',#3901,#3909,'ID873240ee-5c51-4285-bff9-8257ff2b5a98');
#3934=IFCMEMBER('223b4miCzEhONUdpunOeZJ',#511,'Раскос фермы','PK25X2.0_32931_2015','PK25X2.0_32931_2015',#3925,#3933,'ID820e5130-b0cf-4ead-85de-9f3e316288d3');
#4201=IFCMEMBER('2GgxbDrg5EyOFZUyt1vc89',#511,'Раскос фермы','PK25X2.0_32931_2015','PK25X2.0_32931_2015',#4192,#4200,'ID90abb94d-d6a1-4ef1-83e3-7bcdc1e66209');
#4249=IFCMEMBER('0eHv5WwN54gPLlUsddVO74',#511,'Раскос фермы','PK25X2.0_32931_2015','PK25X2.0_32931_2015',#4240,#4248,'ID28479160-e971-44a9-956f-7b69e77d81c4');
#4393=IFCMEMBER('25QEkyVQ99puFJYmGtlW2y',#511,'Раскос фермы','PK25X2.0_32931_2015','PK25X2.0_32931_2015',#4384,#4392,'ID8568ebbc-7da2-49cf-83d3-8b0437be00bc');
#4441=IFCMEMBER('0L9X42hpv3IfUwUBgHBAFl',#511,'Раскос фермы','PK25X2.0_32931_2015','PK25X2.0_32931_2015',#4432,#4440,'ID15261102-af3e-434a-97ba-78ba912ca3ef');
#4733=IFCMEMBER('1bYoqDVMj2jAKeU1DnYJae',#511,'Раскос фермы','PK25X2.0_32931_2015','PK25X2.0_32931_2015',#4724,#4732,'ID658b2d0d-7d6b-42b4-a528-[number]');
#4877=IFCMEMBER('0kuvv_sLT77wEtYqfG$lnU',#511,'Раскос фермы','PK25X2.0_32931_2015','PK25X2.0_32931_2015',#4868,#4876,'ID2ee39e7e-d957-471f-a3b7-8b4a50fefc5e');
#4901=IFCMEMBER('0hcr5bFMv1HedDPwssae4U',#511,'Раскос фермы','PK25X2.0_32931_2015','PK25X2.0_32931_2015',#4892,#4900,'ID2b9b5165-3d6e-4146-89cd-67adb692811e');
#4925=IFCMEMBER('2GmFhLpfT5lv5Nu2EOnNaM',#511,'Раскос фермы','PK25X2.0_32931_2015','PK25X2.0_32931_2015',#4916,#4924,'ID90c0fad5-ce97-45bf-9157-e02398c57916');
#4973=IFCMEMBER('0SGwfTDvr1Qg24LkV9qks2',#511,'Раскос фермы','PK25X2.0_32931_2015','PK25X2.0_32931_2015',#4964,#4972,'ID1c43aa5d-379d-416a-a084-56e7c9d2ed82');
#4997=IFCMEMBER('1EG8bw2NT17huSojnnljfG',#511,'Раскос фермы','PK25X2.0_32931_2015','PK25X2.0_32931_2015',#4988,#4996,'ID4e40897a-0977-411e-be1c-cadc71beda50');
#5361=IFCMEMBER('2YEiyO00jAyejGN40buL3c',#511,'Раскос фермы','PK25X2.0_32931_2015','PK25X2.0_32931_2015',#5352,#5360,'IDa23acf18-000b-4af2-8b50-5c4025e150e6');
#5409=IFCMEMBER('3Ghx0FwwHBGgwTeesK9Yd9',#511,'Раскос фермы','PK25X2.0_32931_2015','PK25X2.0_32931_2015',#5400,#5408,'IDd0afb00f-eba4-4b42-ae9d-a28d942629c9');
#5457=IFCMEMBER('0lWjLxocr1XvxB5KxOn0FY',#511,'Раскос фермы','PK25X2.0_32931_2015','PK25X2.0_32931_2015',#5448,#5456,'ID2f82d57b-ca6d-4187-9ecb-154ed8c403e2');
#873=IFCMEMBER('2Xh00p$OvD28_iEONrj_cl',#511,'Раскос фермы','PK25X2.0_32931_2015','PK25X2.0_32931_2015',#856,#872,'IDa1ac0033-fd8e-4d08-8fac-3985f5b7e9af');
#3814=IFCMEMBER('2ySMWwwBvCJw_axy_KHt_o',#511,'Раскос фермы','PK25X2.0_32931_2015','PK25X2.0_32931_2015',#3805,#3813,'IDbc71683a-e8be-4c4f-afa4-efcf94477fb2');
#3838=IFCMEMBER('2$LDecGwbFcfInt1Vhyco_',#511,'Раскос фермы','PK25X2.0_32931_2015','PK25X2.0_32931_2015',#3829,#3837,'IDbf54da26-43a9-4f9a-94b1-dc17ebf26cbe');
#3862=IFCMEMBER('0E2PGi3T1CoAV3Wq7LQpgw',#511,'Раскос фермы','PK25X2.0_32931_2015','PK25X2.0_32931_2015',#3853,#3861,'ID0e09942c-0dd0-4cc8-a7c3-8341d56b3aba');
#4297=IFCMEMBER('1sX2zPy$n3HBMaMf8TAhLz',#511,'Раскос фермы','PK25X2.0_32931_2015','PK25X2.0_32931_2015',#4288,#4296,'ID76842f59-f3fc-4344-b5a4-5a921d2ab57d');
#4345=IFCMEMBER('2nwo02igP3E9EycECtOD2J',#511,'Раскос фермы','PK25X2.0_32931_2015','PK25X2.0_32931_2015',#4336,#4344,'IDb1eb2002-b2a6-4338-93bc-98e33760d093');
#4369=IFCMEMBER('2cSNJ3nhb2hwk6xdvvjYW9',#511,'Раскос фермы','PK25X2.0_32931_2015','PK25X2.0_32931_2015',#4360,#4368,'IDa67174c3-c6b9-42af-ab86-ee7e79b62809');
#4465=IFCMEMBER('3E1qHM$ojCxvwZwFmXC3fk',#511,'Раскос фермы','PK25X2.0_32931_2015','PK25X2.0_32931_2015',#4456,#4464,'IDce074456-ff2b-4cef-9ea3-e8fc21303a6e');
#4781=IFCMEMBER('1IzUGK3tj1JAN9hI8ruZWY',#511,'Раскос фермы','PK25X2.0_32931_2015','PK25X2.0_32931_2015',#4772,#4780,'ID52f5e414-0f7b-414c-a5c9-ad2235e23822');
#4829=IFCMEMBER('1s6DpLk_D8Z8CT1yO4frWy',#511,'Раскос фермы','PK25X2.0_32931_2015','PK25X2.0_32931_2015',#4820,#4828,'ID7618dcd5-bbe3-488c-831d-07c604a7583c');
#4949=IFCMEMBER('2IFTskUtv1ngAXVsOnlt68',#511,'Раскос фермы','PK25X2.0_32931_2015','PK25X2.0_32931_2015',#4940,#4948,'ID923dddae-7b7e-41c6-a2a1-7f6631bf7188');
#5265=IFCMEMBER('2FLhZi_Zj9PuoR8$f2A2kC',#511,'Раскос фермы','PK25X2.0_32931_2015','PK25X2.0_32931_2015',#5256,#5264,'ID8f56b8ec-fa3b-4967-8c9b-23fa42282b8c');
#5313=IFCMEMBER('1_LCdN$x1AJ9gAic$RVcmW',#511,'Раскос фермы','PK25X2.0_32931_2015','PK25X2.0_32931_2015',#5304,#5312,'ID7e54c9d7-ffb0-4a4c-9a8a-b26fdb7e6c20');
#5433=IFCMEMBER('0uEW2SJ7b4_w6FyfVuLB9b',#511,'Раскос фермы','PK25X2.0_32931_2015','PK25X2.0_32931_2015',#5424,#5432,'ID383a009c-4c79-44fb-a18f-f297f854b265');
#5505=IFCMEMBER('0V8swkgFD40w5nMZbJihbd',#511,'Раскос фермы','PK25X2.0_32931_2015','PK25X2.0_32931_2015',#5496,#5504,'ID1f236eae-a8f3-4403-a171-5a3953b2b967');
#5529=IFCMEMBER('3XI8auF$D03xWYhYfGc6Mz',#511,'Раскос фермы','PK25X2.0_32931_2015','PK25X2.0_32931_2015',#5520,#5528,'IDe1488938-3ff3-400f-b822-ae2a509865bd');
ENDSEC;